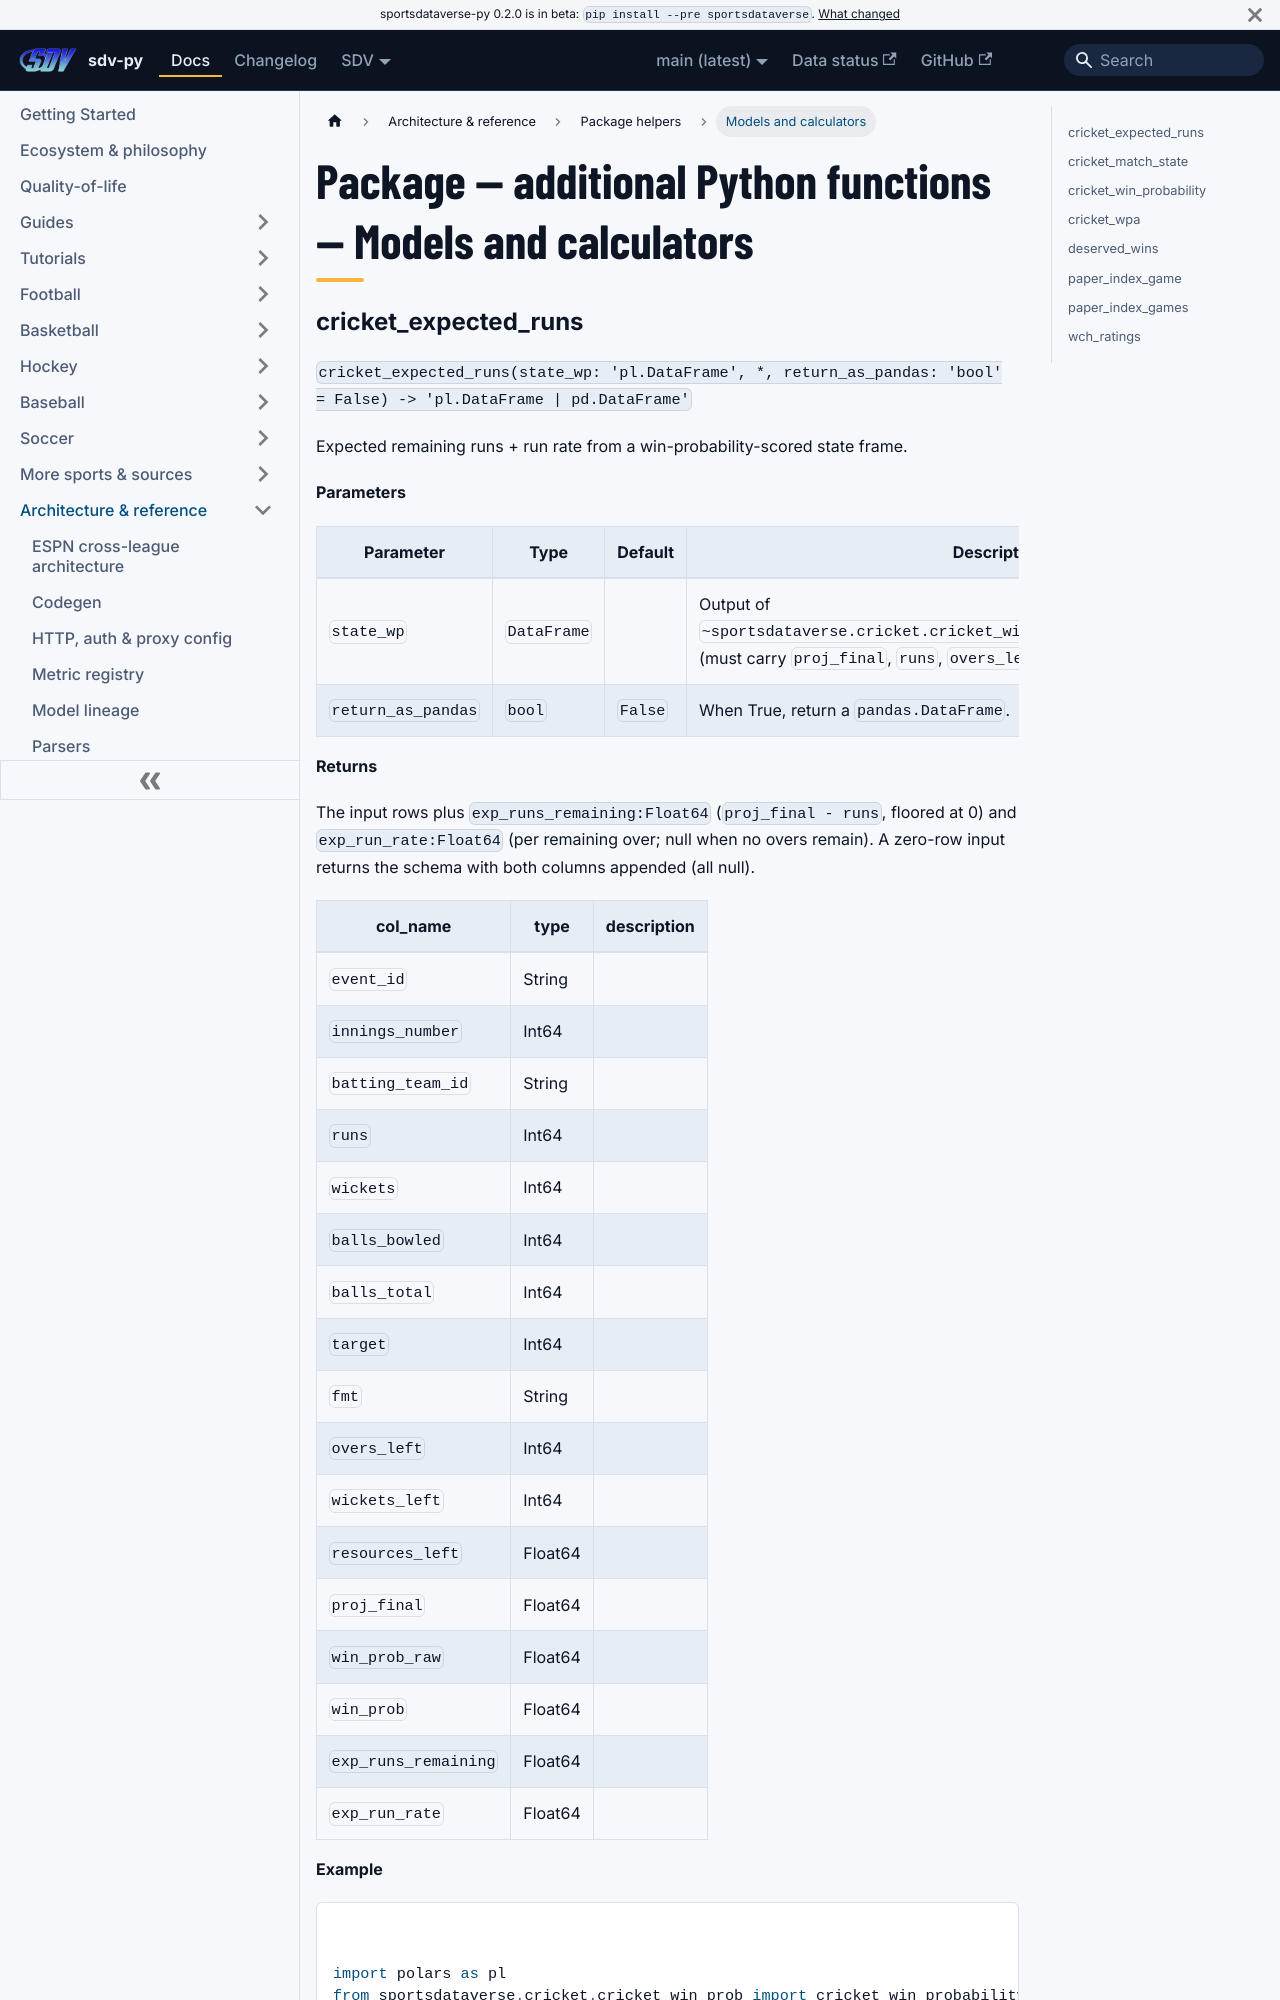

repository: sportsdataverse/sportsdataverse-py · page: docs/reference/python-helpers/models-and-calculators/index.html · generator: docusaurus

---
title: "Package — additional Python functions — Models and calculators"
sidebar_label: "Models and calculators"
sidebar_position: 11
description: "Package — additional Python functions — Models and calculators — function reference in sdv-py, the SportsDataverse Python package."
---
# Package — additional Python functions — Models and calculators

### cricket_expected_runs {#cricket_expected_runs}

`cricket_expected_runs(state_wp: 'pl.DataFrame', *, return_as_pandas: 'bool' = False) -> 'pl.DataFrame | pd.DataFrame'`

Expected remaining runs + run rate from a win-probability-scored state frame.

**Parameters**

| Parameter | Type | Default | Description |
|---|---|---|---|
| `state_wp` | `DataFrame` |  | Output of `~sportsdataverse.cricket.cricket_win_prob.cricket_win_probability` (must carry `proj_final`, `runs`, `overs_left`). |
| `return_as_pandas` | `bool` | `False` | When True, return a `pandas.DataFrame`. |

**Returns**

The input rows plus `exp_runs_remaining:Float64` (`proj_final - runs`, floored at 0) and `exp_run_rate:Float64` (per remaining over; null when no overs remain). A zero-row input returns the schema with both columns appended (all null).

| col_name | type | description |
|---|---|---|
| `event_id` | String |  |
| `innings_number` | Int64 |  |
| `batting_team_id` | String |  |
| `runs` | Int64 |  |
| `wickets` | Int64 |  |
| `balls_bowled` | Int64 |  |
| `balls_total` | Int64 |  |
| `target` | Int64 |  |
| `fmt` | String |  |
| `overs_left` | Int64 |  |
| `wickets_left` | Int64 |  |
| `resources_left` | Float64 |  |
| `proj_final` | Float64 |  |
| `win_prob_raw` | Float64 |  |
| `win_prob` | Float64 |  |
| `exp_runs_remaining` | Float64 |  |
| `exp_run_rate` | Float64 |  |

**Example**

```python
import polars as pl
from sportsdataverse.cricket.cricket_win_prob import cricket_win_probability
from sportsdataverse.cricket.cricket_wpa import cricket_expected_runs
scored = cricket_win_probability(state)
er = cricket_expected_runs(scored)
er.select("exp_runs_remaining", "exp_run_rate").head()
```
